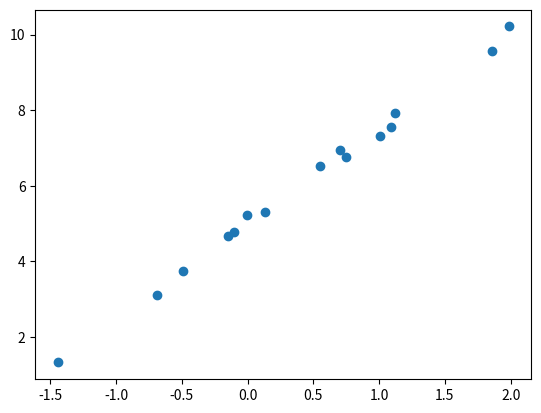

Python code for this plot:
import numpy as np
import matplotlib.pyplot as plt

# Create a pseudo-random x,y values for plotting purposes.

# Return smaples with shape(15,1) with standard normal distribution
x = np.random.randn(15, 1)
# Add pseudo randomness to y paired values 
y = 2.5*x + 5 + 0.2*np.random.randn(15,1)

print('x: ',x)
print('y: ',y)

plt.scatter(x,y)
plt.show()